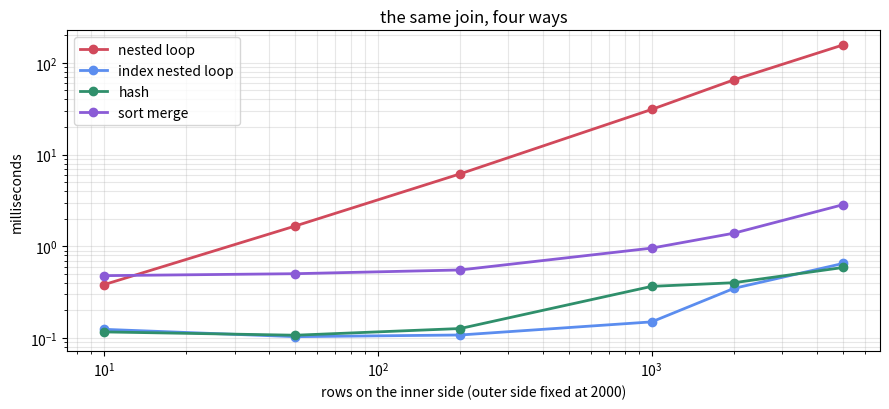

The matplotlib source for this figure:
%pip install -q numpy matplotlib

import itertools
import time
from collections import defaultdict

import numpy as np
import matplotlib.pyplot as plt

rng = np.random.default_rng(29)

OUTER = 2000      # rows on the probing side for the measured runs
KEYS = 4000       # distinct join key values
PAGE_ROWS = 100   # rows per page, for the cost model
MEMORY = 200      # pages of working memory available to a join

def make(n, keys=KEYS, seed=0):
    gen = np.random.default_rng(seed)
    return [(int(k), i) for i, k in enumerate(gen.integers(0, keys, n))]


def nested_loop(outer, inner):
    """No index on the inner side: scan it once per outer row."""
    out, compares = [], 0
    for ko, vo in outer:
        for ki, vi in inner:
            compares += 1
            if ko == ki:
                out.append((ko, vo, vi))
    return out, compares


def index_nested_loop(outer, index):
    """An index already exists on the inner join column, so no build cost is charged."""
    out, probes = [], 0
    for ko, vo in outer:
        probes += 1
        for vi in index.get(ko, ()):
            out.append((ko, vo, vi))
    return out, probes


def hash_join(outer, inner):
    """Build on the smaller side, probe with the larger."""
    build, probe = (inner, outer) if len(inner) <= len(outer) else (outer, inner)
    table = defaultdict(list)
    for k, v in build:
        table[k].append(v)
    out, touched = [], len(build)
    for k, v in probe:
        touched += 1
        for other in table.get(k, ()):
            out.append((k, v, other) if build is inner else (k, other, v))
    return out, touched


def sort_merge(outer, inner):
    a, b = sorted(outer), sorted(inner)
    out, i, j, steps = [], 0, 0, 0
    while i < len(a) and j < len(b):
        steps += 1
        if a[i][0] < b[j][0]:
            i += 1
        elif a[i][0] > b[j][0]:
            j += 1
        else:
            ki = i
            while ki < len(a) and a[ki][0] == b[j][0]:
                kj = j
                while kj < len(b) and b[kj][0] == a[ki][0]:
                    out.append((a[ki][0], a[ki][1], b[kj][1]))
                    kj += 1
                ki += 1
            i, j = ki, kj
    return out, steps


outer = make(OUTER, seed=1)
inner = make(OUTER, seed=2)
index = defaultdict(list)
for k, v in inner:
    index[k].append(v)

counts = {
    "nested loop": len(nested_loop(outer, inner)[0]),
    "index nested loop": len(index_nested_loop(outer, index)[0]),
    "hash": len(hash_join(outer, inner)[0]),
    "sort merge": len(sort_merge(outer, inner)[0]),
}
print(counts)
assert len(set(counts.values())) == 1, "the four joins must agree"
print("all four agree on %d result rows" % counts["hash"])

sizes = [10, 50, 200, 1000, 2000, 5000]
timings = {k: [] for k in ("nested loop", "index nested loop", "hash", "sort merge")}

for m in sizes:
    inner_m = make(m, seed=3)
    idx = defaultdict(list)
    for k, v in inner_m:
        idx[k].append(v)

    t = time.perf_counter(); nested_loop(outer, inner_m); timings["nested loop"].append(time.perf_counter() - t)
    t = time.perf_counter(); index_nested_loop(outer, idx); timings["index nested loop"].append(time.perf_counter() - t)
    t = time.perf_counter(); hash_join(outer, inner_m); timings["hash"].append(time.perf_counter() - t)
    t = time.perf_counter(); sort_merge(outer, inner_m); timings["sort merge"].append(time.perf_counter() - t)

print("%12s %14s %20s %12s %12s" % ("inner rows", "nested loop", "index nested loop", "hash", "sort merge"))
for i, m in enumerate(sizes):
    print("%12d %13.1fms %19.1fms %11.1fms %11.1fms" %
          (m, 1000 * timings["nested loop"][i], 1000 * timings["index nested loop"][i],
           1000 * timings["hash"][i], 1000 * timings["sort merge"][i]))

plt.figure(figsize=(9, 4.2))
styles = {"nested loop": "#d1495b", "index nested loop": "#5b8def",
          "hash": "#2f8f6b", "sort merge": "#8a5bd6"}
for name, color in styles.items():
    plt.plot(sizes, [1000 * t for t in timings[name]], "o-", color=color, lw=2, label=name)
plt.xscale("log")
plt.yscale("log")
plt.xlabel("rows on the inner side (outer side fixed at %d)" % OUTER)
plt.ylabel("milliseconds")
plt.title("the same join, four ways")
plt.legend()
plt.grid(alpha=0.3, which="both")
plt.tight_layout()
plt.show()

def pages(rows):
    return max(1, rows // PAGE_ROWS)

def cost_nested_loop(m, n):
    """Block nested loop: read the outer once, the inner once per block of memory."""
    return pages(m) + pages(m) / max(1, MEMORY - 2) * pages(n)

def cost_index_nested_loop(m, height=3):
    return pages(m) + m * height          # one descent per outer row

def cost_hash(m, n):
    build, probe = min(m, n), max(m, n)
    if pages(build) <= MEMORY:
        return pages(m) + pages(n)        # one pass each
    return 3 * (pages(m) + pages(n))      # partition out and back

def cost_sort_merge(m, n):
    def sort_cost(r):
        p = pages(r)
        passes = max(1, int(np.ceil(np.log(max(p / MEMORY, 1.0001)) / np.log(MEMORY))) + 1)
        return 2 * p * passes
    return sort_cost(m) + sort_cost(n) + pages(m) + pages(n)

print("%12s %14s %18s %10s %12s %14s" %
      ("inner rows", "block nested", "index nested", "hash", "sort merge", "cheapest"))
for n in (100, 1000, 10000, 100000, 1000000):
    row = {
        "block nested": cost_nested_loop(1000000, n),
        "index nested": cost_index_nested_loop(1000000),
        "hash": cost_hash(1000000, n),
        "sort merge": cost_sort_merge(1000000, n),
    }
    best = min(row, key=row.get)
    print("%12d %14.0f %18.0f %10.0f %12.0f %14s" %
          (n, row["block nested"], row["index nested"], row["hash"], row["sort merge"], best))

# A four table query: one large fact table and three dimensions.
SIZES = {"orders": 1000000, "customers": 50000, "regions": 50, "promos": 200}
DISTINCT = {("orders", "customers"): 50000, ("orders", "regions"): 50,
            ("orders", "promos"): 200, ("customers", "regions"): 50}

def selectivity(a, b):
    key = (a, b) if (a, b) in DISTINCT else (b, a)
    return 1.0 / DISTINCT[key] if key in DISTINCT else None   # None means no predicate

def order_cost(order, sizes):
    """Left deep plan: join tables in this order, charging the size of each intermediate."""
    joined = [order[0]]
    card = sizes[order[0]]
    total = 0.0
    for nxt in order[1:]:
        sel = None
        for t in joined:
            s = selectivity(t, nxt)
            if s is not None:
                sel = s if sel is None else sel * s
        card = card * sizes[nxt] * (sel if sel is not None else 1.0)
        total += card
        joined.append(nxt)
    return total

orders = list(itertools.permutations(SIZES))
costed = sorted(((order_cost(o, SIZES), o) for o in orders))
print("%-56s %16s" % ("join order", "rows through the plan"))
for cost, o in costed[:3]:
    print("%-56s %16.0f" % (" then ".join(o), cost))
print("...")
for cost, o in costed[-2:]:
    print("%-56s %16.0f" % (" then ".join(o), cost))
print()
print("best %.0f, worst %.0f, a factor of %.0f between them"
      % (costed[0][0], costed[-1][0], costed[-1][0] / costed[0][0]))

# Now give the planner one wrong cardinality: it believes a filter cuts the fact
# table to a thousand rows, when the filter actually matches all of it.
BELIEVED = dict(SIZES, orders=1000)
believed_best = min(orders, key=lambda o: order_cost(o, BELIEVED))
true_best = costed[0][1]

print("planner picks   %s" % " then ".join(believed_best))
print("truly best is   %s" % " then ".join(true_best))
print()
print("%-24s %18s" % ("", "real rows through the plan"))
print("%-24s %18.0f" % ("the picked order", order_cost(believed_best, SIZES)))
print("%-24s %18.0f" % ("the best order", order_cost(true_best, SIZES)))
print("%-24s %17.1fx" % ("penalty",
      order_cost(believed_best, SIZES) / order_cost(true_best, SIZES)))

def skewed(n, hot_fraction, seed=7):
    gen = np.random.default_rng(seed)
    hot = gen.random(n) < hot_fraction
    keys = np.where(hot, 0, gen.integers(1, KEYS, n))
    return [(int(k), i) for i, k in enumerate(keys)]

print("%14s %14s %16s %14s" % ("hot fraction", "result rows", "hash build max", "hash time"))
for frac in (0.0, 0.05, 0.2, 0.5):
    o = skewed(OUTER, frac, seed=8)
    i = skewed(OUTER, frac, seed=9)
    t = time.perf_counter()
    res, _ = hash_join(o, i)
    elapsed = time.perf_counter() - t
    table = defaultdict(int)
    for k, _v in i:
        table[k] += 1
    print("%14.2f %14d %16d %13.1fms" % (frac, len(res), max(table.values()), 1000 * elapsed))
